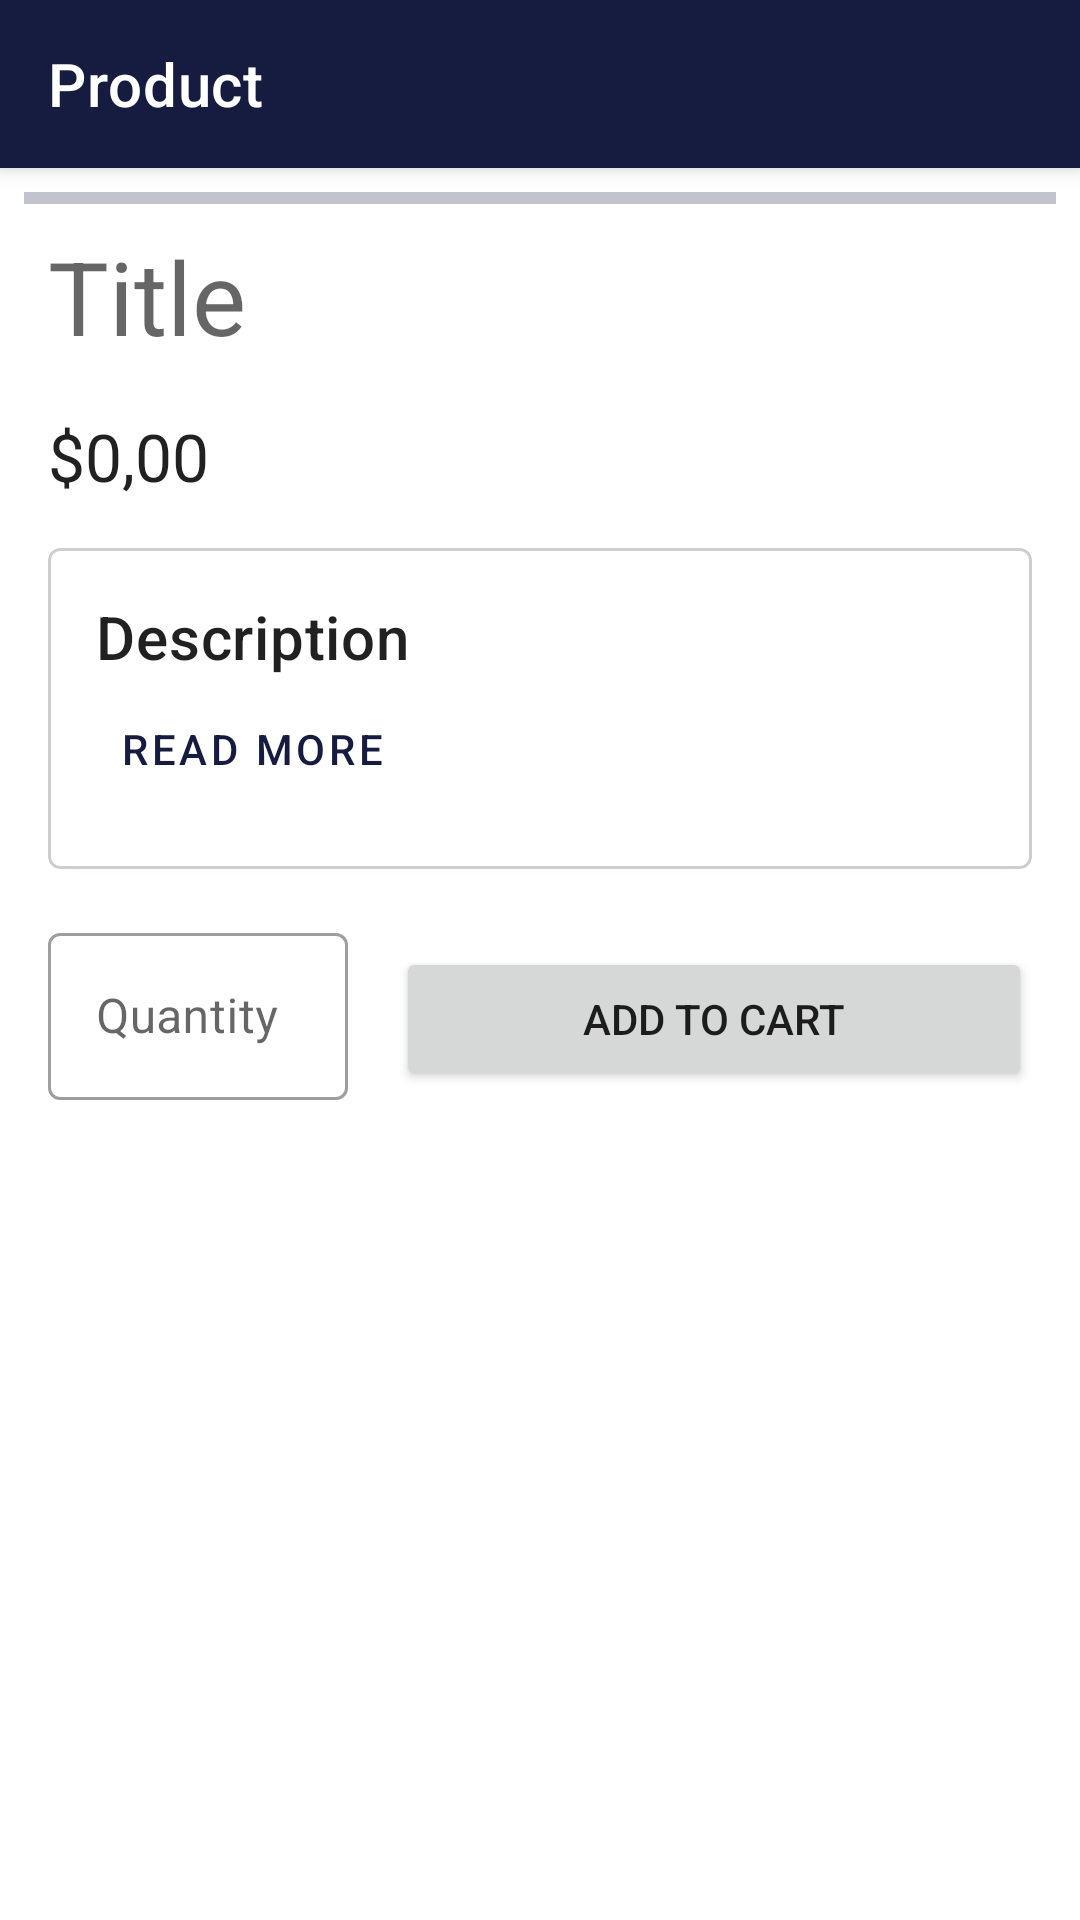

Reconstruct the res/layout file that produces this screen, plus the resources it refers to.
<!-- AndroidManifest.xml: application theme Theme.ProjetoFinal -->
<!-- res/layout/activity_product.xml -->
<?xml version="1.0" encoding="utf-8"?>
<androidx.coordinatorlayout.widget.CoordinatorLayout xmlns:android="http://schemas.android.com/apk/res/android"
    xmlns:app="http://schemas.android.com/apk/res-auto"
    xmlns:tools="http://schemas.android.com/tools"
    android:layout_width="match_parent"
    android:layout_height="match_parent"
    android:fitsSystemWindows="true"
    tools:context=".ProductActivity">


    <com.google.android.material.appbar.AppBarLayout
        android:layout_width="match_parent"
        android:layout_height="wrap_content"
        style="@style/Widget.MaterialComponents.AppBarLayout.PrimarySurface"
        android:fitsSystemWindows="true">

        <com.google.android.material.appbar.MaterialToolbar
            android:id="@+id/backButton"
            android:layout_width="match_parent"
            android:layout_height="?attr/actionBarSize"
            app:navigationIcon="@drawable/back_button_icon"
            style="@style/Widget.MaterialComponents.Toolbar.PrimarySurface"
            android:background="@android:color/transparent"
            android:elevation="0dp"
            app:title="@string/product"
            />

    </com.google.android.material.appbar.AppBarLayout>

    
    
    <androidx.core.widget.NestedScrollView
        android:layout_width="match_parent"
        android:layout_height="wrap_content"
        app:layout_behavior="@string/appbar_scrolling_view_behavior"
        android:animateLayoutChanges="true">

        <LinearLayout
            android:layout_width="match_parent"
            android:layout_height="wrap_content"
            android:layout_margin="8dp"
            android:orientation="vertical"
            android:animateLayoutChanges="true">

            <com.google.android.material.progressindicator.LinearProgressIndicator
                android:id="@+id/progressDetails"
                android:layout_width="match_parent"
                android:layout_height="wrap_content"
                android:indeterminate="true" />

            <ImageView
                android:id="@+id/imgProductDetail"
                android:layout_width="match_parent"
                android:layout_height="wrap_content"
                android:contentDescription="@string/bookCoverDescription"
                tools:srcCompat="@tools:sample/avatars" />

            <TextView
                android:id="@+id/txtTitleProductDetail"
                android:layout_width="match_parent"
                android:layout_height="wrap_content"
                android:layout_margin="8dp"
                android:text="@string/title"
                android:textAppearance="@style/TextAppearance.AppCompat.Display1" />

            <TextView
                android:id="@+id/txtPriceDetail"
                android:layout_width="match_parent"
                android:layout_height="wrap_content"
                android:layout_margin="8dp"
                android:text="$0,00"
                android:textAppearance="@style/TextAppearance.AppCompat.Large" />

            <com.google.android.material.card.MaterialCardView
                android:layout_width="match_parent"
                android:layout_height="wrap_content"
                android:clickable="true"
                android:focusable="true"
                android:checkable="true"
                android:layout_margin="8dp"
                app:strokeWidth="1dp"
                app:strokeColor="#4B5A5A5A"
                android:id="@+id/cardDescription"
                app:cardElevation="2dp">

                <LinearLayout
                    android:layout_width="match_parent"
                    android:layout_height="wrap_content"
                    android:orientation="vertical"
                    android:padding="16dp">

                    
                    <TextView
                        android:layout_width="wrap_content"
                        android:layout_height="wrap_content"
                        android:text="@string/description"
                        android:textAppearance="?attr/textAppearanceHeadline6" />

                    <TextView
                        android:id="@+id/txtDescriptionDetail"
                        android:layout_width="match_parent"
                        android:layout_height="wrap_content"
                        android:layout_margin="8dp"
                        android:text="@string/description"
                        android:visibility="gone"
                        android:textAppearance="?attr/textAppearanceBody2"
                        android:textColor="?android:attr/textColorSecondary" />

                    <LinearLayout
                        android:layout_width="wrap_content"
                        android:layout_height="wrap_content"
                        android:orientation="horizontal">

                        <com.google.android.material.button.MaterialButton
                            android:id="@+id/btnReadMore"
                            style="?attr/borderlessButtonStyle"
                            android:layout_width="wrap_content"
                            android:layout_height="wrap_content"
                            android:text="@string/read_more" />
                    </LinearLayout>

                </LinearLayout>



            </com.google.android.material.card.MaterialCardView>



            <LinearLayout
                android:layout_width="match_parent"
                android:layout_height="match_parent"
                android:orientation="horizontal">

                

                <com.google.android.material.textfield.TextInputLayout
                    android:id="@+id/outlinedTextField"
                    android:layout_width="100dp"
                    android:layout_height="wrap_content"
                    android:hint="@string/quantity"
                    android:inputType="number"
                    android:importantForAutofill="no"
                    android:ems="10"
                    android:layout_margin="8dp"
                    style="@style/Widget.MaterialComponents.TextInputLayout.OutlinedBox">

                    <com.google.android.material.textfield.TextInputEditText
                        android:id="@+id/editQuantity"
                        android:layout_width="match_parent"
                        android:layout_height="wrap_content"
                        android:inputType="number"
                        android:importantForAutofill="no"
                        />

                </com.google.android.material.textfield.TextInputLayout>

                <Button
                    android:id="@+id/btnAddToCart"
                    android:layout_width="match_parent"
                    android:layout_height="wrap_content"
                    android:layout_margin="8dp"
                    android:text="@string/addToCart" />
            </LinearLayout>

        </LinearLayout>

    </androidx.core.widget.NestedScrollView>



</androidx.coordinatorlayout.widget.CoordinatorLayout>
<!-- resources referenced by this layout -->
<resources>
  <string name="addToCart">Add to cart</string>
  <string name="bookCoverDescription">Book Cover</string>
  <string name="description">Description</string>
  <string name="product">Product</string>
  <string name="quantity">Quantity</string>
  <string name="read_more">Read more</string>
  <string name="title">Title</string>
  <style name="Theme.ProjetoFinal" parent="Theme.MaterialComponents.Light.NoActionBar">
          
          <item name="colorPrimary">#161C40</item>
          <item name="colorPrimaryVariant">#161C40</item>
          <item name="colorOnPrimary">@color/white</item>
          
          <item name="colorSecondary">@color/teal_200</item>
          <item name="colorSecondaryVariant">@color/teal_700</item>
          <item name="colorOnSecondary">@color/black</item>
          
          <item name="android:statusBarColor" tools:targetApi="l">?attr/colorPrimaryVariant</item>
          
          <item name="android:windowTranslucentStatus">true</item>
      </style>
  <!-- not gathered from this repository: default colours our renderer supplied (Android Studio template values) -->
  <color name="teal_200">#FF03DAC5</color>
  <color name="teal_700">#FF018786</color>
  <color name="black">#FF000000</color>
  <color name="white">#FFFFFFFF</color>
</resources>
